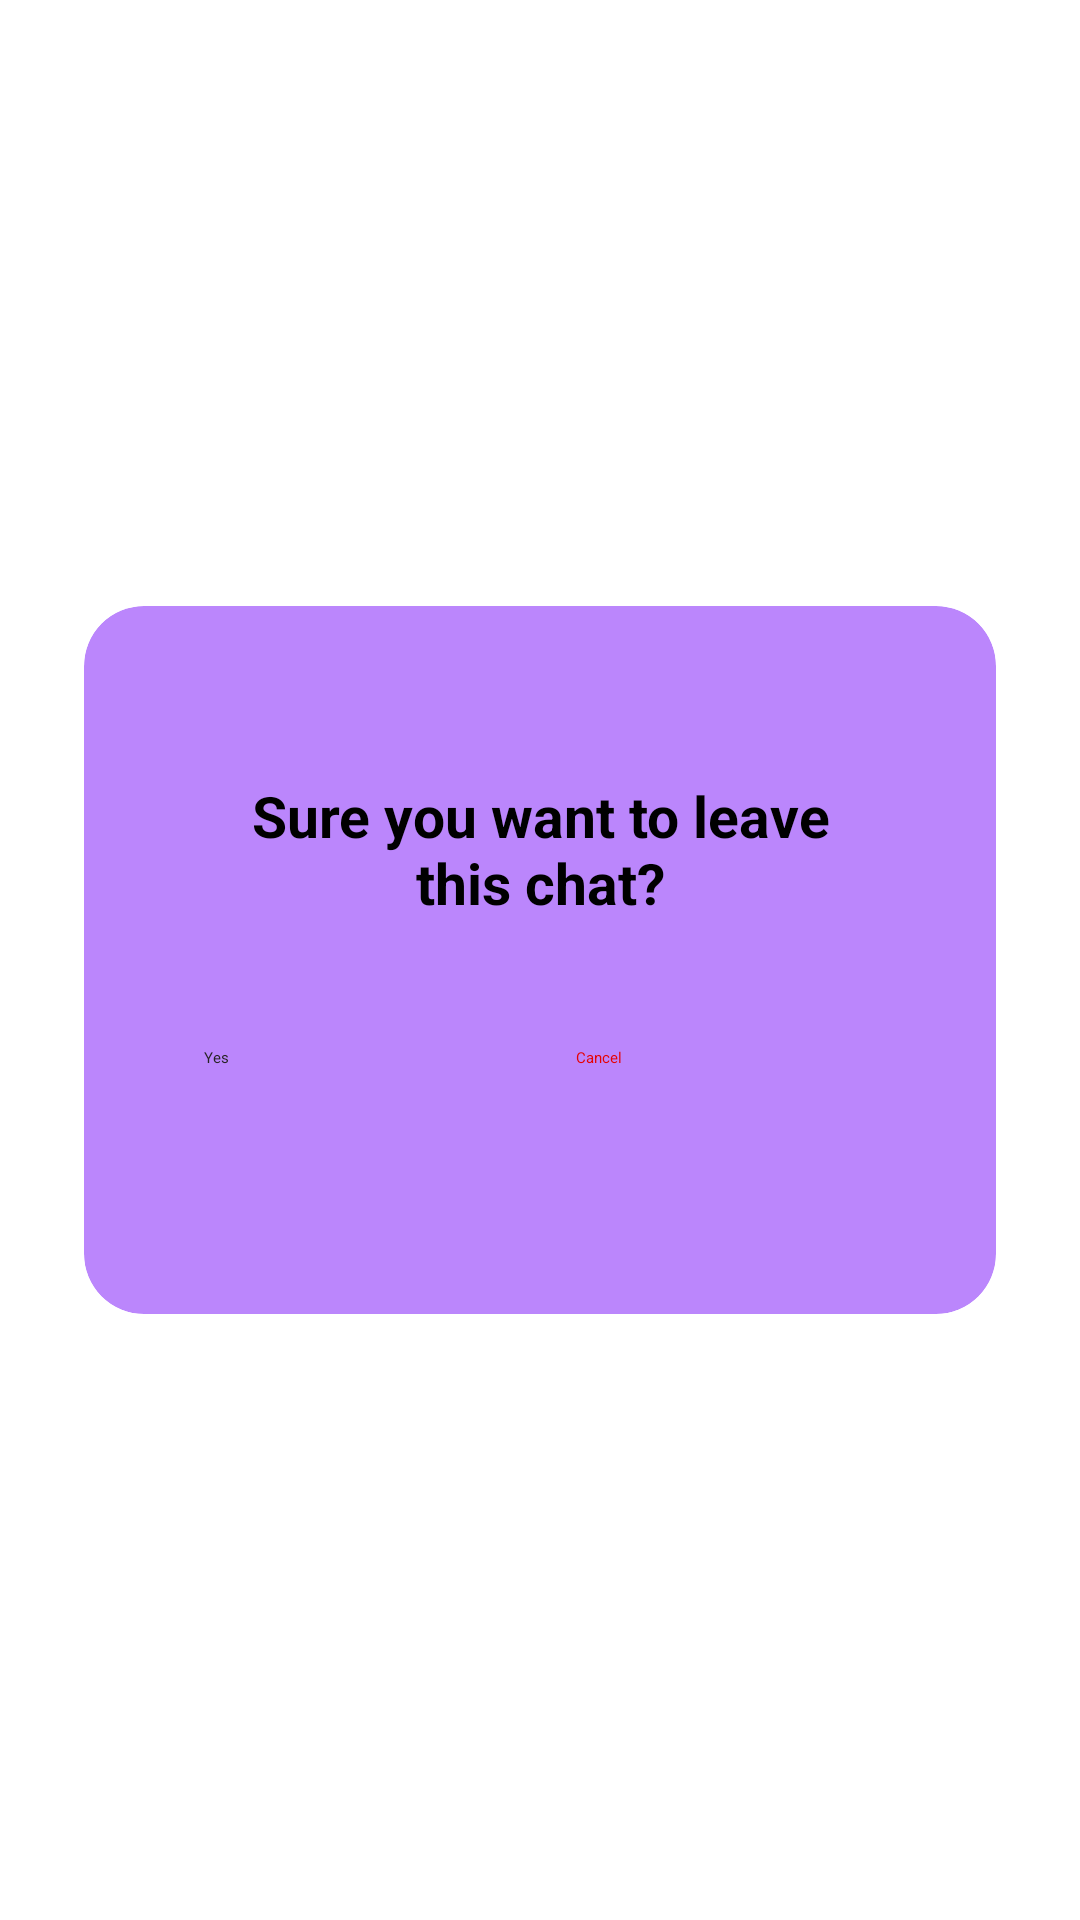

Here is an Android app screen rendered from its layout file. Give the layout XML and the strings, colors and styles it references.
<!-- AndroidManifest.xml: application theme Theme.ConversationalIST -->
<!-- res/layout/leave_chat_layout.xml -->
<?xml version="1.0" encoding="utf-8"?>
<RelativeLayout xmlns:android="http://schemas.android.com/apk/res/android"
    android:layout_width="match_parent"
    android:layout_height="match_parent"
    xmlns:app="http://schemas.android.com/apk/res-auto"
    >


    <androidx.cardview.widget.CardView
        android:layout_width="402dp"
        android:layout_height="284dp"
        android:layout_centerInParent="true"
        android:layout_marginStart="10dp"
        android:layout_marginTop="10dp"
        android:layout_marginEnd="10dp"
        android:layout_marginBottom="10dp"
        app:cardBackgroundColor="@color/purple_200"
        app:cardCornerRadius="20dp"
        app:cardMaxElevation="12dp"
        app:cardPreventCornerOverlap="true"
        app:cardUseCompatPadding="true">

        <RelativeLayout
            android:layout_width="match_parent"
            android:layout_height="match_parent">


            <TextView
                android:id="@+id/textView3"
                android:layout_width="206dp"
                android:layout_height="62dp"
                android:layout_centerHorizontal="true"
                android:layout_marginStart="80dp"
                android:layout_marginTop="50dp"
                android:gravity="center"
                android:text="Sure you want to leave this chat?"
                android:textSize="19sp"
                android:textStyle="bold" />

            <Button
                android:id="@+id/yes_button"
                android:layout_width="100dp"
                android:layout_height="wrap_content"
                android:layout_below="@+id/textView3"
                android:layout_alignParentStart="true"
                android:layout_marginStart="40dp"
                android:layout_marginTop="35dp"
                android:backgroundTint="#F1FAEE"
                android:text="Yes"
                android:textColor="#262322" />

            <Button
                android:id="@+id/cancel_button"
                android:layout_width="100dp"
                android:layout_height="wrap_content"
                android:layout_below="@+id/textView3"
                android:layout_alignParentEnd="true"
                android:layout_marginTop="35dp"
                android:layout_marginEnd="40dp"
                android:backgroundTint="#F1FAEE"
                android:text="Cancel"
                android:textColor="#E60202" />

        </RelativeLayout>
    </androidx.cardview.widget.CardView>

</RelativeLayout>
<!-- resources referenced by this layout -->
<resources>
  <style name="Theme.ConversationalIST" parent="Theme.MaterialComponents.DayNight.DarkActionBar">
          
          <item name="colorPrimary">@android:color/darker_gray</item>
          <item name="colorPrimaryVariant">@android:color/black</item>
          <item name="colorOnPrimary">@color/black</item>
          
          <item name="colorSecondary">@color/white</item>
          <item name="colorSecondaryVariant">@color/white</item>
          <item name="colorOnSecondary">@color/white</item>
          
          <item name="android:statusBarColor" tools:targetApi="l">?attr/colorPrimaryVariant</item>
          
      </style>
  <!-- not gathered from this repository: default colours our renderer supplied (Android Studio template values) -->
  <color name="purple_200">#FFBB86FC</color>
  <color name="black">#FF000000</color>
  <color name="white">#FFFFFFFF</color>
</resources>
